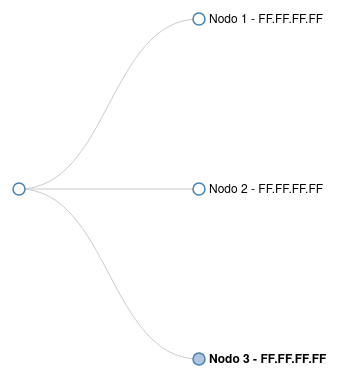
D3 v3 page, settled after 360 driven frames (6 s of simulated time); the page loaded 1 data file(s).


// ── assets/js/arf.js
var margin = [20, 120, 20, 200],
    width = 1500 - margin[1] - margin[3],
    height = 800 - margin[0] - margin[2],
    i = 0,
    duration = 1250,
    root;

var tree = d3.layout.tree()
    .size([height, width]);

var diagonal = d3.svg.diagonal()
    .projection(function(d) { return [d.y, d.x]; });

var vis = d3.select("#div1").append("svg:svg")
    .attr("width", width + margin[1] + margin[3])
    .attr("height", height + margin[0] + margin[2])
  .append("svg:g")
    .attr("transform", "translate(" + margin[3] + "," + margin[0] + ")");

d3.json("assets/data/arf.json", function(json) {
  root = json;
  root.x0 = height / 2;
  root.y0 = 0;

  function collapse(d) {
    if (d.children) {
      d._children = d.children;
      d._children.forEach(collapse);
      d.children = null;
    }
  }

/*  function toggleAll(d) {
    if (d.children) {
      d.children.forEach(toggleAll);
      toggle(d);
    }
  } */
  root.children.forEach(collapse);
  update(root);
});

function update(source) {
  // var duration = d3.event && d3.event.altKey ? 5000 : 500;

  var maxDepth = 0;
  var levelCounts = {};
  tree.nodes(root).forEach(function(d) {
    maxDepth = Math.max(maxDepth, d.depth);
    levelCounts[d.depth] = (levelCounts[d.depth] || 0) + 1;
  });

  var newWidth = (maxDepth + 1) * 200; // 200px por nivel
  var maxNodesInLevel = Math.max(...Object.values(levelCounts));
  var newHeight = 300 + maxNodesInLevel * 70; // 30 px por nodo de separación

  tree.size([newHeight, newWidth]);
  
  d3.select("svg").attr("width", newWidth + margin[1] + margin[3]);
  d3.select("svg").attr("height", newHeight + margin[0] + margin[2]);

  // Compute the new tree layout.
  var nodes = tree.nodes(root).reverse();

  // Normalize for fixed-depth.
  nodes.forEach(function(d) { d.y = d.depth * 180; });

  // Update the nodes…
  var node = vis.selectAll("g.node")
      .data(nodes, function(d) { return d.id || (d.id = ++i); });

  // Enter any new nodes at the parent's previous position.
  var nodeEnter = node.enter().append("svg:g")
      .attr("class", "node")
      .attr("transform", function(d) { return "translate(" + source.y0 + "," + source.x0 + ")"; })
      .on("click", function(d) { if(d === root) { return; } else { toggle(d); update(d); }});

  nodeEnter.append("svg:circle")
      .attr("r", 1e-6)
      .style("fill", function(d) { return d._children ? "lightsteelblue" : "#fff"; });

  nodeEnter.append('a')
      .attr("target", "_blank")
      .attr('xlink:href', function(d) { return d.url; })
      .append("svg:text")
      .attr("x", function(d) { return (d.children) ? 0 : 10; })
      .attr("y", function(d) { return (d.children) ? -10 : 0; })
      .attr("dy", ".35em")
      .attr("text-anchor", function(d) { return (d.children) ? "middle" : "start"; })
      .text(function(d) { return d.name; })
      .style("fill: rgb(0, 0, 0)", function(d) { return d.free ? 'black' : '#999'; })
      .style("fill-opacity", 1e-6)
      .style("font-weight", function(d) { return (d.children || d._children) ? "bold" : "normal" });

  nodeEnter.append("svg:title")
    .text(function(d) {
      return d.description;
    });

  // Transition nodes to their new position.
  var nodeUpdate = node.transition()
      .duration(duration)
      .attr("transform", function(d) { return "translate(" + d.y + "," + d.x + ")"; });

  nodeUpdate.select("circle")
      .attr("r", 6)
      .style("fill", function(d) { return d._children ? "lightsteelblue" : "#fff"; });

  nodeUpdate.select("text")
      .text(function(d) {
          if (d.children) {
              const parts = d.name.split(" ");
              return parts.length > 1 ? parts[1] : d.name;
          }
          return d.name;
      })
      .attr("x", function(d) { return d.children ? 0 : 10; })
      .attr("y", function(d) { return d.children ? -13 : 0; })
      .attr("text-anchor", function(d) { return d.children ? "middle" : "start"; })
      .style("fill-opacity", 1)
      .style("font-weight", function(d) { return (d.children || d._children) ? "bold" : "normal"; });

  // Transition exiting nodes to the parent's new position.
  var nodeExit = node.exit().transition()
      .duration(duration)
      .attr("transform", function(d) { return "translate(" + source.y + "," + source.x + ")"; })
      .remove();

  nodeExit.select("circle")
      .attr("r", 1e-6);

  nodeExit.select("text")
      .style("fill-opacity", 1e-6);

  // Update the links…
  var link = vis.selectAll("path.link")
      .data(tree.links(nodes), function(d) { return d.target.id; });

  // Enter any new links at the parent's previous position.
  link.enter().insert("svg:path", "g")
      .attr("class", "link")
      .attr("d", function(d) {
        var o = {x: source.x0, y: source.y0};
        return diagonal({source: o, target: o});
      })
    .transition()
      .duration(duration)
      .attr("d", diagonal);

  // Transition links to their new position.
  link.transition()
      .duration(duration)
      .attr("d", diagonal);

  // Transition exiting nodes to the parent's new position.
  link.exit().transition()
      .duration(duration)
      .attr("d", function(d) {
        var o = {x: source.x, y: source.y};
        return diagonal({source: o, target: o});
      })
      .remove();

  // Stash the old positions for transition.
  nodes.forEach(function(d) {
    d.x0 = d.x;
    d.y0 = d.y;
  });
}

// Toggle children.
function toggle(d) {
  if (d.children) {
    d._children = d.children;
    d.children = null;
  } else {
    d.children = d._children;
    d._children = null;
  }
}

function searchNode() {
  const input = document.getElementById("searchInput").value.trim();
  if (!input) return;

  const path = [];

  // 1. Colapsar todo el árbol
  function collapseAll(node) {
    if (node.children) {
      node.children.forEach(collapseAll);
      node._children = node.children;
      node.children = null;
    } else if (node._children) {
      node._children.forEach(collapseAll);
    }
  }

  // 2. Buscar el nodo y construir el camino
  function findPath(node) {
    path.push(node);
    const text = node.name.toLowerCase();
    if (text.includes(input.toLowerCase())) return true;

    const children = node._children || node.children || [];
    for (const child of children) {
      if (findPath(child)) return true;
    }

    path.pop();
    return false;
  }

  collapseAll(root);  // Colapsar todo primero

  if (findPath(root)) {
    // 3. Expandir solo el camino hasta el nodo encontrado
    for (let i = 0; i < path.length - 1; i++) {
      const node = path[i];
      const child = path[i + 1];
      node.children = node.children || node._children;
      node._children = null;
    }

    // 4. Mostrar el camino como texto
    const names = path.map(n => n.name);
    document.getElementById("pathResult").textContent =
      "[ ROOT" + names.join(" ] → [ ") + " ]";

    update(root);
  } else {
    document.getElementById("pathResult").textContent = "Not found.";
  }
}

### data: assets/data/arf.json
{
 "children": [
  {
   "name": "Nodo 1 - FF.FF.FF.FF",
   "type": "url"
  },
  {
   "name": "Nodo 2 - FF.FF.FF.FF",
   "type": "url"
  },
  {
   "children": [
    "{... 3 keys}",
    "{... 2 keys}"
   ],
   "name": "Nodo 3 - FF.FF.FF.FF",
   "type": "folder"
  }
 ],
 "name": "",
 "type": "folder"
}